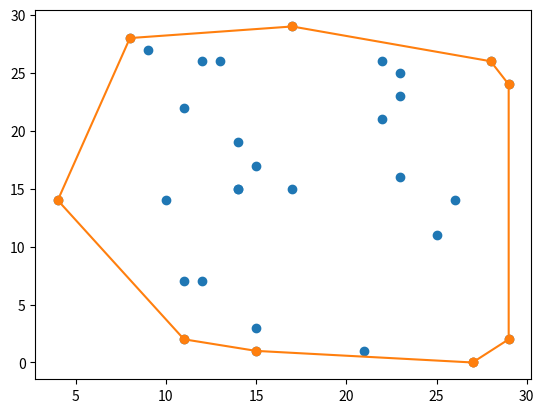

Recreate this plot in Python.
import numpy as np
import matplotlib.pyplot as plt


def random_points():
    x = []
    y = []
    for i in range(30):
        x.append(np.random.randint(30))
        y.append(np.random.randint(30))
    return x, y


def jarvis_algo(x, y, n):
    convex_hull_x = []
    convex_hull_y = []
    left_pt = find_lowest_y(x, y)
    p = left_pt
    while True:
        convex_hull_x.append(x[p])
        convex_hull_y.append(y[p])
        q = (p + 1) % n
        for i in range(n):
            if orientation(p, i, q) == 2:
                q = i
        p = q
        if x[p] == x[left_pt]:
            convex_hull_x.append(x[left_pt])
            convex_hull_y.append(y[left_pt])
            break
    return convex_hull_x, convex_hull_y


def find_lowest_y(x, y):
    index = 0
    for i in range(len(x)):
        if y[index] > y[i]:
            index = i
        elif y[i] == y[index]:
            if x[i] < x[index]:
                index = i
    return index


def orientation(p, q, r):
    orient_value = (y[q] - y[p]) * (x[r] - x[q]) - (x[q] - x[p]) * (y[r] - y[q])
    if orient_value == 0:
        return 0
    elif orient_value > 0:
        return 1
    else:
        return 2


if __name__ == '__main__':
    x, y = random_points()
    output_x, output_y = jarvis_algo(x, y, len(x))
    plt.plot(x, y, 'o', output_x, output_y, 'o-')
    plt.show()
